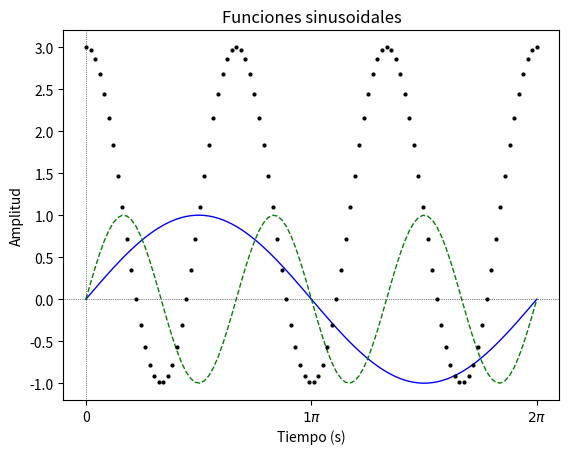

Source code (Python): (Note: this script raises an exception after producing the figure.)
'''
Generar las gráficas de
* sin(t)
* sin(3t)
* 2 sin(3t + pi/2) + 1

En un periodo de la señal de menor frecuencia, en una misma gráfica.
'''

import os
import numpy as np
import matplotlib.pyplot as plt
import math

N = 100         # Cantidad de muestras
T = 2*math.pi   # Periodo de la señal de menor frecuencia
Tfin = 1*T      # Tiempo final de simulación
Tini = 0

# Arreglo de tiempo:
t = np.linspace(Tini,Tfin,N)

fun01   = np.sin(t)
fun02   = np.sin(3*t)
fun03   = 2*np.sin(3*t + math.pi/2) + 1

# Gráficas
plt.plot(t, fun01,'b-',linewidth=1)
plt.plot(t, fun02,'g--',linewidth=1)
plt.plot(t, fun03,'ko',linewidth=1, markersize=2)

# O bien:
# plt.plot(t, fun01,'b-', \
#          t, fun02,'g--',\
#          t, fun03,'k^'  )
# En esta sintaxis, no estoy seguro de cómo se pasan los parámetros
# de linewidth y markersize

# Mostrar líneas horizontal y vertical
plt.axhline(y=0, color='k',ls=':',linewidth=0.5)
plt.axvline(x=0, color='k',ls=':',linewidth=0.5)


# Cambio de algunas propiedades de la gráfica:
plt.rc('font', size=10)                 # Tamaño de fuente
plt.title('Funciones sinusoidales')
plt.xlabel('Tiempo (s)')
plt.ylabel('Amplitud')



cant_de_ticks = math.ceil(Tfin/math.pi)+1
lista_de_ticks = np.linspace(0,Tfin,cant_de_ticks)
lista_de_etiquetas = ['0']

for i in range(1,cant_de_ticks):
    lista_de_etiquetas.append(fr'${i} \pi$')        # f permite meter variables dentro del string
                                                    # r indica que es una fórmula


plt.xticks(lista_de_ticks,lista_de_etiquetas)


# Guardar imagen en varios formatos
save_path = os.path.dirname(os.path.abspath(__file__)) + '/img/'

if not os.path.isdir(save_path):
    os.mkdir(save_path)

plt.savefig(save_path+'sine.png')
plt.savefig(save_path+'sine_transparent.png',transparent=True)
plt.savefig(save_path+'sine_vector.svg')
plt.savefig(save_path+'sine_vector_transparente.svg',transparent=True)

# Mostrar la gráfica (se abrirá una ventana)
plt.show()
